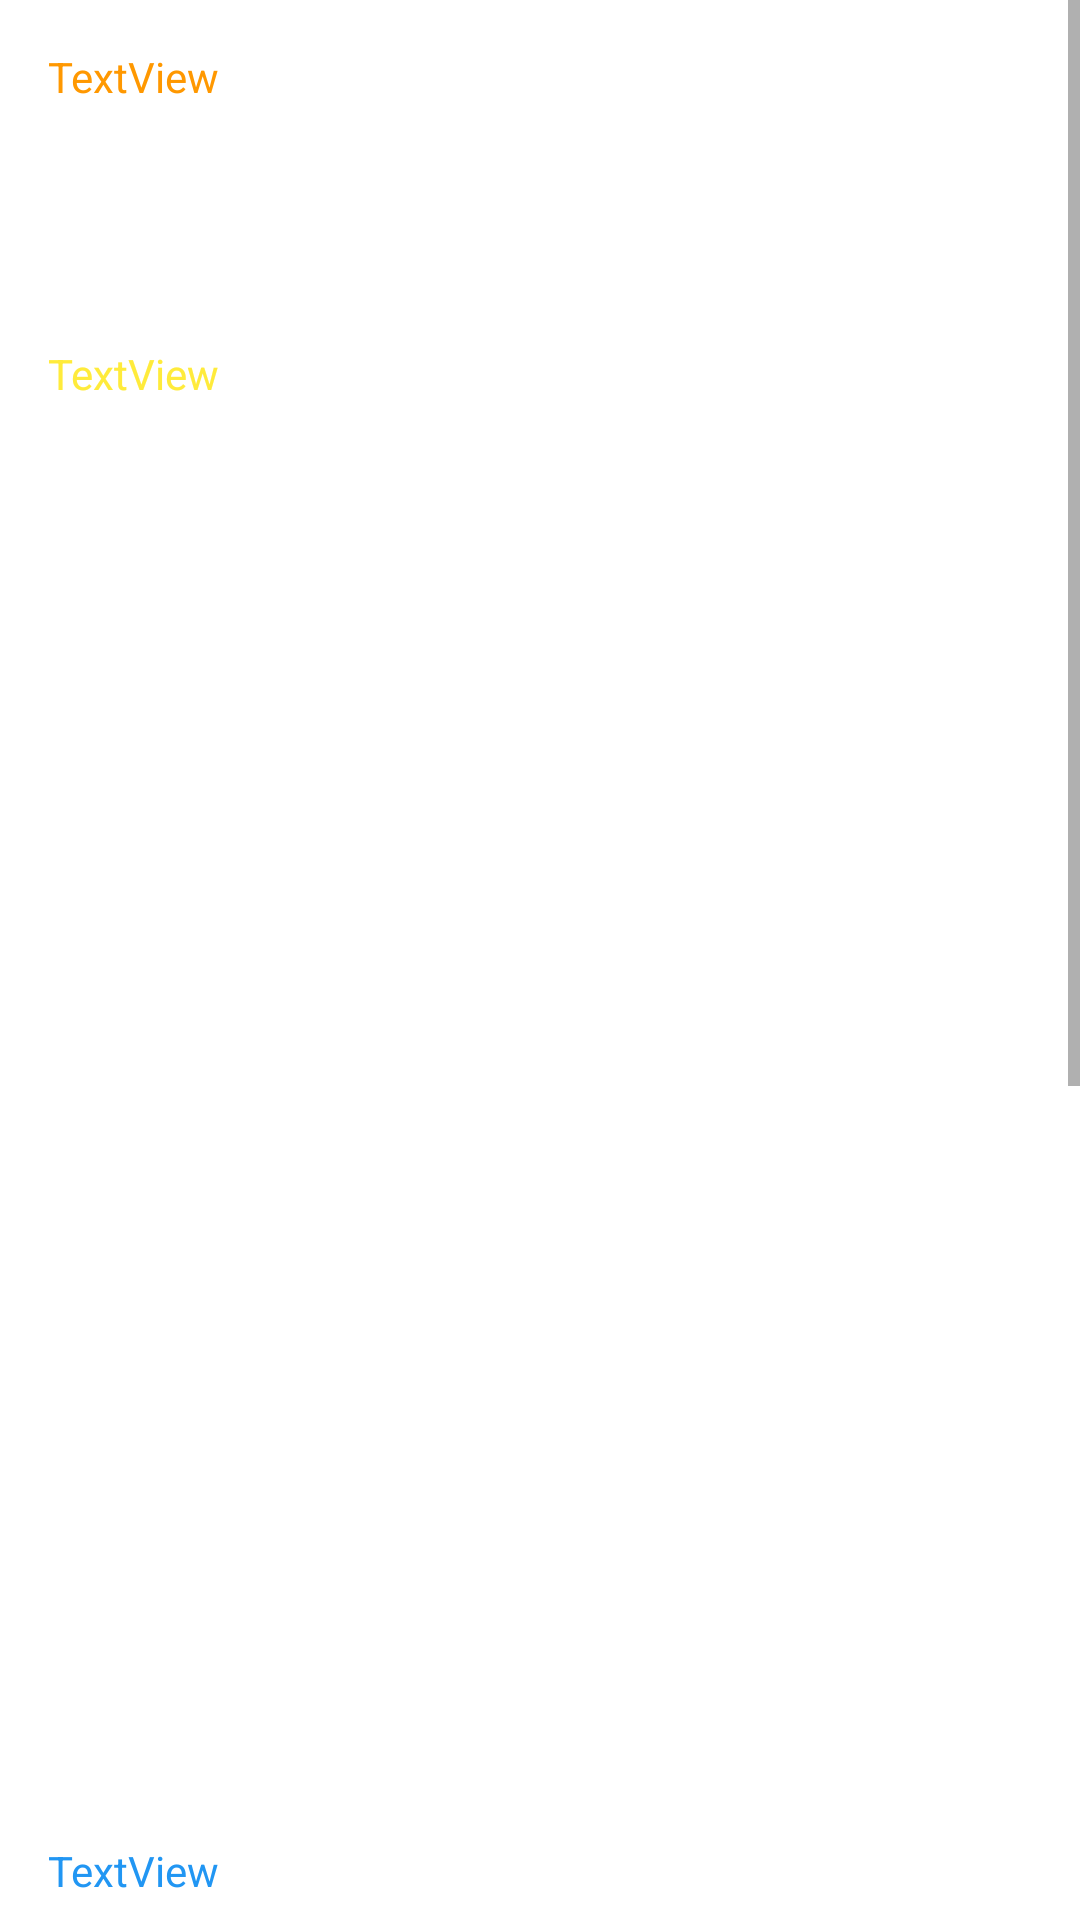

Layout XML and referenced resources for this Android screen:
<!-- AndroidManifest.xml: application theme Theme.Finaltapgame -->
<!-- res/layout/shop.xml -->
<?xml version="1.0" encoding="utf-8"?>
<ScrollView xmlns:android="http://schemas.android.com/apk/res/android"
    xmlns:app="http://schemas.android.com/apk/res-auto"
    xmlns:tools="http://schemas.android.com/tools"
    android:layout_width="match_parent"
    android:layout_height="match_parent"
    android:fillViewport="true"
    android:background="#FFFFFFFF">


    <androidx.constraintlayout.widget.ConstraintLayout
        android:layout_width="match_parent"
        android:layout_height="wrap_content">


        <TextView
            android:id="@+id/textView5"
            android:layout_width="wrap_content"
            android:layout_height="wrap_content"
            android:layout_marginStart="16dp"
            android:layout_marginLeft="16dp"
            android:layout_marginTop="16dp"
            android:text="TextView"
            android:textColor="#FF9800"
            app:layout_constraintStart_toStartOf="parent"
            app:layout_constraintTop_toTopOf="parent" />

        <TextView
            android:id="@+id/textView6"
            android:layout_width="wrap_content"
            android:layout_height="wrap_content"
            android:layout_marginTop="80dp"
            android:text="TextView"
            android:textColor="#FFEB3B"
            app:layout_constraintStart_toStartOf="@+id/textView5"
            app:layout_constraintTop_toBottomOf="@+id/textView5" />

        <TextView
            android:id="@+id/textView7"
            android:layout_width="wrap_content"
            android:layout_height="wrap_content"
            android:layout_marginTop="480dp"
            android:text="TextView"
            android:textColor="#2196F3"
            app:layout_constraintStart_toStartOf="@+id/textView6"
            app:layout_constraintTop_toBottomOf="@+id/textView6" />

        <TextView
            android:id="@+id/textView8"
            android:layout_width="wrap_content"
            android:layout_height="wrap_content"
            android:layout_marginTop="480dp"
            android:text="TextView"
            android:textColor="#000000"
            app:layout_constraintStart_toStartOf="@+id/textView7"
            app:layout_constraintTop_toBottomOf="@+id/textView7" />
    </androidx.constraintlayout.widget.ConstraintLayout>
</ScrollView>
<!-- resources referenced by this layout -->
<resources>
  <style name="Theme.Finaltapgame" parent="Theme.MaterialComponents.DayNight.NoActionBar">
          
          <item name="colorPrimary">@color/purple_500</item>
          <item name="colorPrimaryVariant">@color/purple_700</item>
          <item name="colorOnPrimary">@color/white</item>
          
          <item name="colorSecondary">@color/teal_200</item>
          <item name="colorSecondaryVariant">@color/teal_700</item>
          <item name="colorOnSecondary">@color/black</item>
          
          <item name="android:statusBarColor" tools:targetApi="l">?attr/colorPrimaryVariant</item>
          
      </style>
  <!-- not gathered from this repository: default colours our renderer supplied (Android Studio template values) -->
  <color name="purple_500">#FF6200EE</color>
  <color name="purple_700">#FF3700B3</color>
  <color name="teal_200">#FF03DAC5</color>
  <color name="teal_700">#FF018786</color>
  <color name="black">#FF000000</color>
  <color name="white">#FFFFFFFF</color>
</resources>
